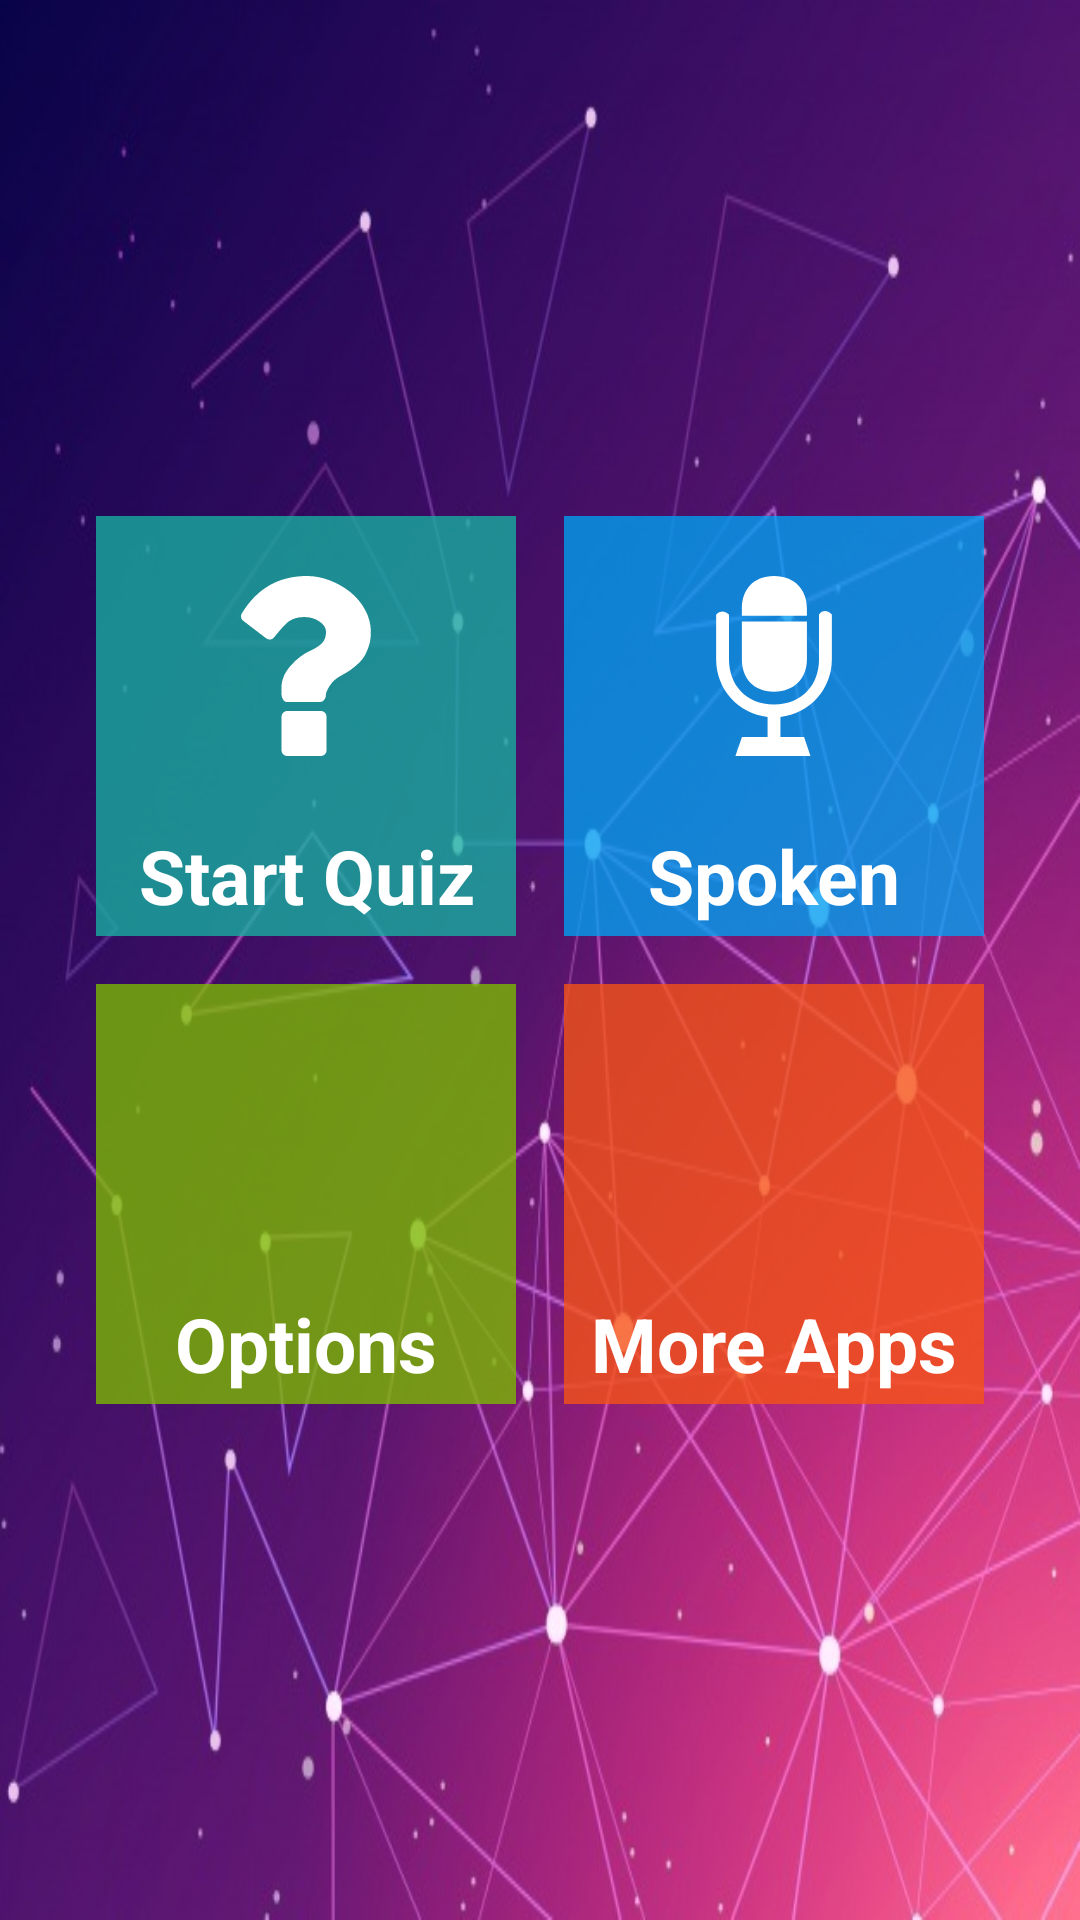

This screen was rendered from an Android layout file. Write that file and the resources it references.
<!-- AndroidManifest.xml: activity theme fullscreen -->
<!-- res/layout/activity_home.xml -->
<?xml version="1.0" encoding="utf-8"?>
<LinearLayout
       xmlns:android="http://schemas.android.com/apk/res/android"
       xmlns:app="http://schemas.android.com/apk/res-auto"
       xmlns:tools="http://schemas.android.com/tools"
       tools:context="english.grammar.quizapp.HomeActivity"
       android:layout_width="match_parent"
       android:layout_height="match_parent"
       android:background="@drawable/back2"
       android:gravity="center"
       android:orientation="vertical"
       android:padding="10sp"
       android:weightSum="2">

      <LinearLayout
          android:layout_width="wrap_content"
          android:layout_height="wrap_content"
          android:orientation="horizontal"
          android:weightSum="2">

         <LinearLayout

             android:background="#C817B1A1"
             android:id="@+id/item1"
             android:layout_width="140sp"
             android:layout_height="140sp"
             android:layout_margin="8sp"
             android:orientation="vertical"
             android:weightSum="2">

            <ImageView
                android:background="@drawable/ic_que"
                android:id="@+id/image1"
                android:layout_width="60sp"
                android:layout_height="60sp"
                android:layout_margin="20sp"
                android:layout_gravity="center"
                android:scaleType="fitXY" />

            <TextView
                android:id="@+id/text1"
                android:layout_width="match_parent"
                android:layout_height="40sp"
                android:gravity="center"
                android:padding="3sp"
                android:text="Start Quiz"
                android:textColor="#ffffff"
                android:textSize="25sp"
                android:textStyle="bold" />
         </LinearLayout>

         <LinearLayout
             android:id="@+id/item2"
             android:layout_width="140sp"
             android:layout_height="140sp"
             android:layout_margin="8sp"
             android:background="#c800a1f1"
             android:orientation="vertical"
             android:weightSum="2">

            <ImageView
                android:id="@+id/image2"
                android:src="@drawable/ic_vintage_mic"
                android:layout_width="60sp"
                android:layout_height="60sp"
                android:layout_margin="20sp"
                android:layout_gravity="center"
                android:scaleType="fitXY" />

            <TextView
                android:id="@+id/text2"
                android:layout_width="match_parent"
                android:layout_height="40sp"
                android:gravity="center"
                android:padding="3sp"
                android:text="Spoken"
                android:textColor="#ffffff"
                android:textSize="25sp"
                android:textStyle="bold" />
         </LinearLayout>

      </LinearLayout>


      <LinearLayout
          android:layout_width="wrap_content"
          android:layout_height="wrap_content"
          android:orientation="horizontal"
          android:weightSum="2">

         <LinearLayout
             android:id="@+id/item3"
             android:layout_width="140sp"
             android:layout_height="140sp"
             android:layout_margin="8sp"
             android:orientation="vertical"
             android:background="#c87cbb00"
             android:weightSum="2">

            <ImageView
                android:src="@drawable/ic_settings"
                android:id="@+id/image3"
                android:layout_width="60sp"
                android:layout_height="60sp"
                android:layout_margin="20sp"
                android:layout_gravity="center"
                android:scaleType="fitXY" />

            <TextView
                android:id="@+id/text3"
                android:layout_width="match_parent"
                android:layout_height="40sp"
                android:gravity="center"
                android:padding="3sp"
                android:text="Options"
                android:textColor="#ffffff"
                android:textSize="25sp"
                android:textStyle="bold" />
         </LinearLayout>

         <LinearLayout
             android:id="@+id/item4"
             android:layout_width="140sp"
             android:layout_height="140sp"
             android:layout_margin="8sp"
             android:background="#c8f65314"
             android:orientation="vertical"
             android:weightSum="2">

            <ImageView
                android:src="@drawable/ic_gift"
                android:id="@+id/image4"
                android:layout_width="60sp"
                android:layout_height="60sp"
                android:layout_margin="20sp"
                android:layout_gravity="center"
                android:scaleType="fitXY" />

            <TextView
                android:id="@+id/text4"
                android:layout_width="match_parent"
                android:layout_height="40sp"
                android:gravity="center"
                android:padding="3sp"
                android:text="More Apps"
                android:textColor="#ffffff"
                android:textSize="25sp"
                android:textStyle="bold" />
         </LinearLayout>

      </LinearLayout>


   </LinearLayout>
<!-- resources referenced by this layout -->
<resources>
  <!-- drawable back2: jpg bitmap (drawable, 74849 bytes) -->
  <!-- drawable ic_que (drawable) -->
  <vector android:height="24dp" android:viewportHeight="365.442"
      android:viewportWidth="365.442" android:width="24dp" xmlns:android="http://schemas.android.com/apk/res/android">
      <path android:fillColor="#FFFFFF" android:pathData="M213,274.1h-68.5c-3,0 -5.7,1.1 -8,3.4c-2.3,2.3 -3.4,4.9 -3.4,8v68.5c0,3 1.1,5.7 3.4,8c2.3,2.3 4.9,3.4 8,3.4h68.5c3,0 5.7,-1.1 8,-3.4c2.3,-2.3 3.4,-4.9 3.4,-8v-68.5c0,-3 -1.1,-5.7 -3.4,-8C218.7,275.2 216,274.1 213,274.1z"/>
      <path android:fillColor="#FFFFFF" android:pathData="M302.9,69c-7.8,-14.4 -17.9,-26.5 -30.3,-36.4c-12.4,-9.9 -26.3,-17.8 -41.7,-23.7C215.6,3 200.2,0 185,0C127.2,0 83,25.3 52.5,75.9c-1.5,2.5 -2,5.1 -1.6,8c0.5,2.9 2,5.2 4.4,7.1l46.8,35.7c2.5,1.5 4.9,2.3 7.1,2.3c3.4,0 6.4,-1.5 8.9,-4.6c13.7,-17.1 23.9,-28.1 30.5,-32.8c8.2,-5.5 18.5,-8.3 30.8,-8.3c11.6,0 21.8,3 30.7,9.1c8.9,6.1 13.3,13.1 13.3,21.1c0,8.9 -2.4,16.2 -7.1,21.7c-4.8,5.5 -12.8,10.8 -24,16c-14.8,6.7 -28.5,17 -40.8,31c-12.4,14 -18.6,28.9 -18.6,44.7v12.8c0,3.6 1,7.2 3,10.7c2,3.5 4.4,5.3 7.3,5.3h68.5c3,0 5.7,-1.5 8,-4.4c2.3,-2.9 3.4,-6 3.4,-9.3c0,-4.8 2.6,-11.1 7.8,-19.1c5.2,-8 11.8,-14.2 19.6,-18.6c7.4,-4.2 13.2,-7.6 17.4,-10.1c4.2,-2.6 9.7,-6.7 16.4,-12.4c6.8,-5.7 12,-11.4 15.7,-17c3.7,-5.6 7,-12.9 10,-21.8c3,-8.9 4.4,-18.6 4.4,-28.8C314.6,98.4 310.7,83.3 302.9,69z"/>
  </vector>
  <!-- drawable ic_vintage_mic (drawable) -->
  <vector android:height="24dp" android:viewportHeight="24.894"
      android:viewportWidth="24.894" android:width="24dp" xmlns:android="http://schemas.android.com/apk/res/android">
      <path android:fillColor="#FFFFFF" android:pathData="M16.998,4.447c0,-2.456 -1.605,-4.447 -4.55,-4.447C9.5,0 8.002,1.991 8.002,4.447v1.06h8.996C16.998,5.507 16.998,4.447 16.998,4.447zM12.448,16.004c2.944,0 4.55,-1.99 4.55,-4.444V6.283H8.002v5.276C8.002,14.014 9.5,16.004 12.448,16.004zM18.672,5.335v6.225c0,3.431 -2.301,6.224 -6.224,6.224c-3.921,0 -6.224,-2.793 -6.224,-6.224V5.335c-0.991,-0.99 -1.778,0 -1.778,0v6.21c0,0.003 0,0.01 0,0.015c0,4.118 3.112,7.507 7.113,7.947v2.763l-3.544,0.009l-0.903,2.615h10.38l-0.885,-2.624h-3.27v-2.763c4.001,-0.442 7.111,-3.831 7.111,-7.947h0.001V5.335C19.36,4.245 18.672,5.335 18.672,5.335z"/>
  </vector>
  <style name="fullscreen" parent="Theme.AppCompat">
          <item name="colorPrimary">@color/colorPrimary</item>
          <item name="colorPrimaryDark">@color/colorPrimaryDark</item>
          <item name="colorAccent">@color/colorAccent</item>
          <item name="windowNoTitle">true</item>
          <item name="windowActionBar">false</item>
          <item name="android:windowFullscreen">true</item>
          <item name="android:screenOrientation">portrait</item>
          <item name="android:textAllCaps">false</item>
      </style>
  <color name="colorPrimary">#292c3e</color>
  <color name="colorPrimaryDark">#1a1c28</color>
  <color name="colorAccent">#a77888</color>
</resources>
